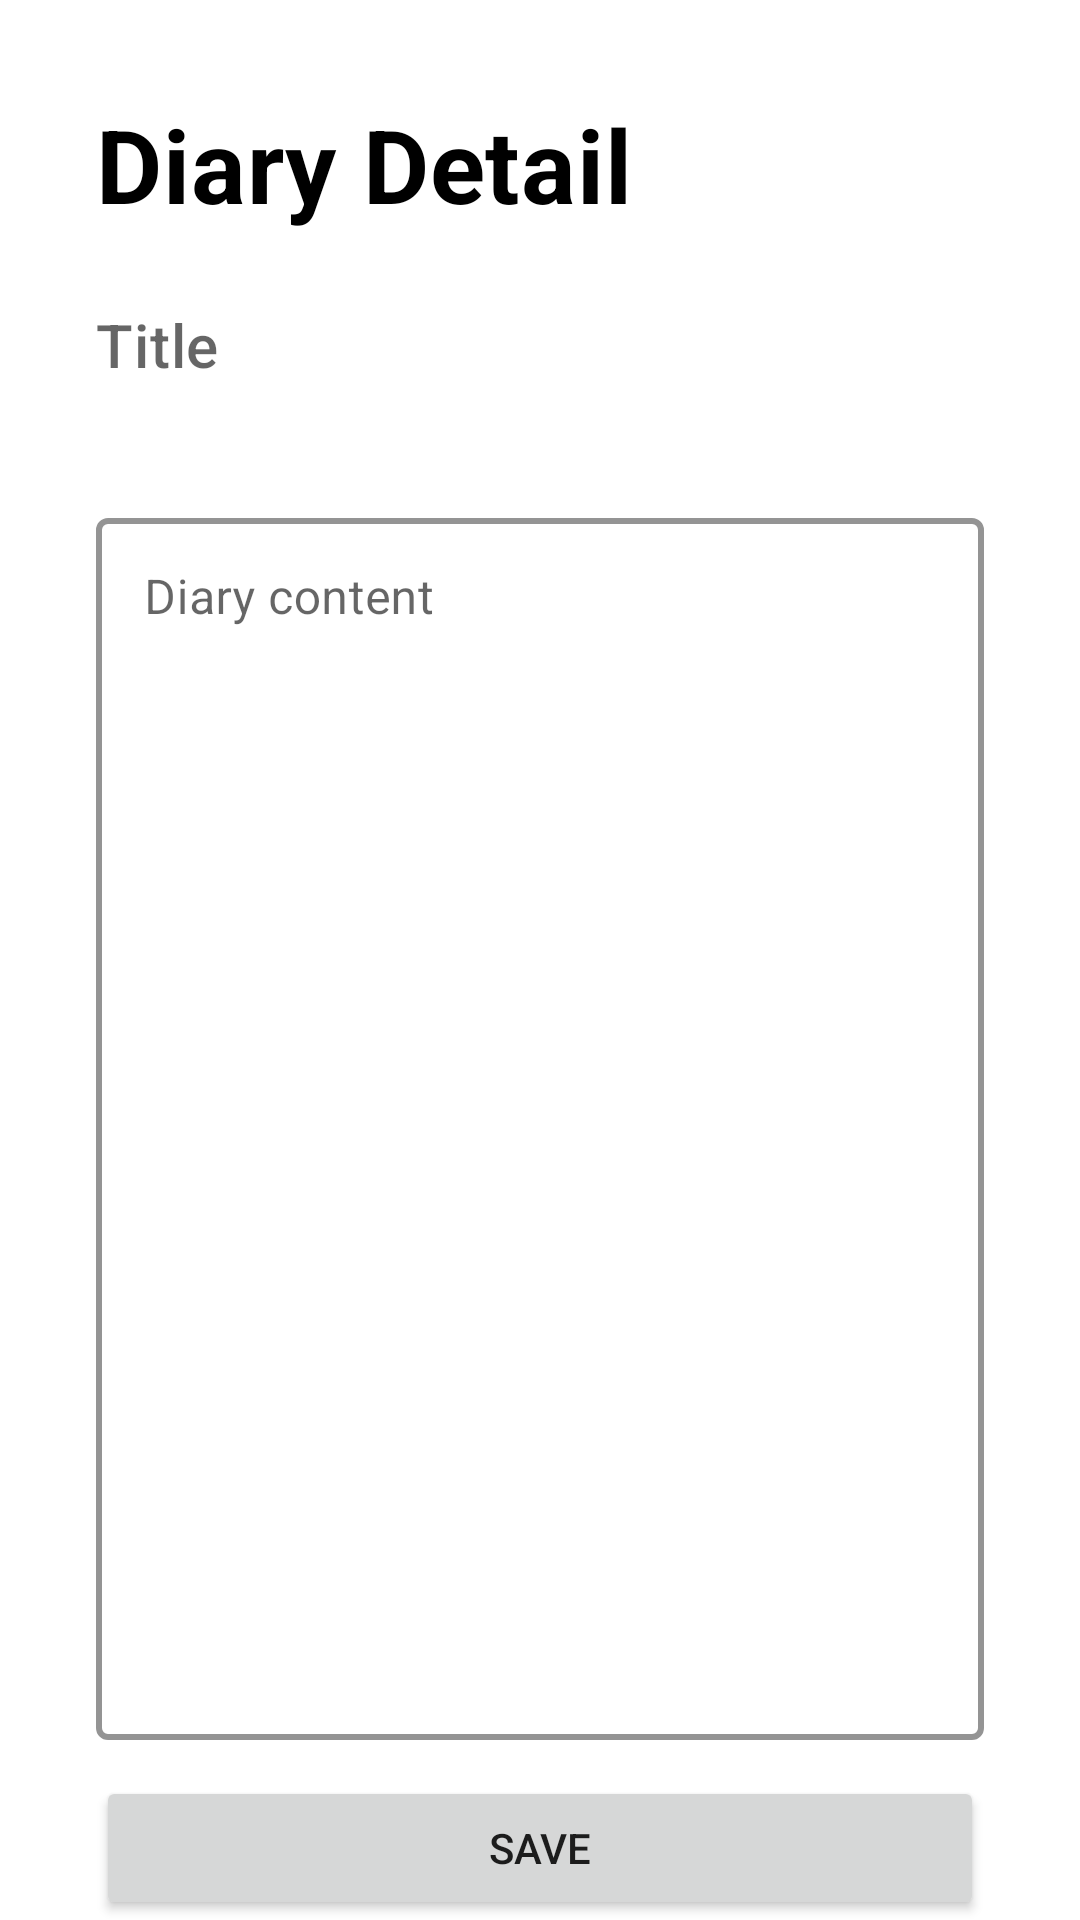

Reconstruct the res/layout file that produces this screen, plus the resources it refers to.
<!-- AndroidManifest.xml: application theme Theme.DiaryApp -->
<!-- res/layout/fragment_detail_diary.xml -->
<?xml version="1.0" encoding="utf-8"?>
<androidx.constraintlayout.widget.ConstraintLayout xmlns:android="http://schemas.android.com/apk/res/android"
    xmlns:tools="http://schemas.android.com/tools"
    android:layout_width="match_parent"
    android:layout_height="match_parent"
    android:paddingHorizontal="32dp"
    xmlns:app="http://schemas.android.com/apk/res-auto"
    tools:context=".presentation.diary.DetailDiaryFragment">

    <TextView
        android:id="@+id/tv_title"
        android:layout_width="wrap_content"
        android:layout_height="wrap_content"
        android:text="@string/title_diary_detail"
        style="@style/TextAppearance.MaterialComponents.Headline4"
        android:textColor="@color/black"
        android:textStyle="bold"
        android:layout_marginTop="32dp"
        app:layout_constraintStart_toStartOf="parent"
        app:layout_constraintTop_toTopOf="parent" />

    <EditText
        android:id="@+id/edt_diary_title"
        android:layout_width="0dp"
        android:layout_height="wrap_content"
        style="@style/TextAppearance.MaterialComponents.Headline6"
        tools:text="Title"
        android:hint="@string/hint_title"
        android:background="@null"
        android:layout_marginTop="24dp"
        app:layout_constraintTop_toBottomOf="@id/tv_title"
        app:layout_constraintStart_toStartOf="parent"
        app:layout_constraintEnd_toEndOf="parent">
    </EditText>

    <TextView
        android:id="@+id/tv_timestamp_created"
        android:layout_width="0dp"
        android:layout_height="wrap_content"
        android:layout_marginTop="8dp"
        app:layout_constraintTop_toBottomOf="@id/edt_diary_title"
        app:layout_constraintStart_toStartOf="parent"
        app:layout_constraintEnd_toEndOf="parent">
    </TextView>

    <TextView
        android:id="@+id/tv_timestamp_updated"
        android:layout_width="0dp"
        android:layout_height="wrap_content"
        android:layout_marginTop="8dp"
        android:visibility="gone"
        app:layout_constraintTop_toBottomOf="@id/tv_timestamp_created"
        app:layout_constraintStart_toStartOf="parent"
        app:layout_constraintEnd_toEndOf="parent">
    </TextView>

    <com.google.android.material.textfield.TextInputLayout
        android:id="@+id/til_diary_content"
        android:layout_width="0dp"
        android:layout_height="0dp"
        android:layout_marginTop="12dp"
        android:layout_marginBottom="12dp"
        style="@style/EditTextTheme"
        android:hint="@string/caption_diary_content"
        app:layout_constraintTop_toBottomOf="@id/tv_timestamp_updated"
        app:layout_constraintStart_toStartOf="parent"
        app:layout_constraintEnd_toEndOf="parent"
        app:layout_constraintBottom_toTopOf="@id/btn_action_bottom">

        <com.google.android.material.textfield.TextInputEditText
            android:id="@+id/edt_diary_content"
            android:layout_width="match_parent"
            android:layout_height="match_parent"
            android:inputType="textMultiLine"
            android:layout_gravity="top"
            android:gravity="top"
            android:maxLength="500"
            android:textColor="@color/black">
        </com.google.android.material.textfield.TextInputEditText>
    </com.google.android.material.textfield.TextInputLayout>

    <Button
        android:id="@+id/btn_action_bottom"
        android:layout_width="match_parent"
        android:layout_height="wrap_content"
        android:text="@string/action_save"
        app:layout_constraintBottom_toBottomOf="parent">
    </Button>
</androidx.constraintlayout.widget.ConstraintLayout>
<!-- resources referenced by this layout -->
<resources>
  <string name="action_save">save</string>
  <string name="caption_diary_content">Diary content</string>
  <string name="hint_title">Title</string>
  <string name="title_diary_detail">Diary Detail</string>
  <style name="EditTextTheme" parent="Widget.MaterialComponents.TextInputLayout.OutlinedBox">
          <item name="boxStrokeColor">#000000</item>
          <item name="boxStrokeWidth">2dp</item>
          <item name="android:colorFocusedHighlight">#000000</item>
      </style>
  <style name="Theme.DiaryApp" parent="Theme.MaterialComponents.Light.NoActionBar">
          
          <item name="colorPrimary">@color/black</item>
          <item name="colorPrimaryVariant">@color/black</item>
          <item name="colorOnPrimary">@color/white</item>
          
          <item name="colorSecondary">@color/black</item>
          <item name="colorSecondaryVariant">@color/black</item>
          <item name="colorOnSecondary">@color/black</item>
          
          <item name="android:statusBarColor" tools:targetApi="l">?attr/colorOnPrimary</item>
          <item name="android:windowLightStatusBar">true</item>
          
      </style>
  <!-- not gathered from this repository: default colours our renderer supplied (Android Studio template values) -->
  <color name="black">#FF000000</color>
  <color name="white">#FFFFFFFF</color>
</resources>
